Run: headless pygame with SDL's dummy video driver; simulated clock (each Clock.tick advances the game by its frame time, no real sleeping); random seed 0; keys injected as events and as key.get_pressed() state; mouse plan: one left click at the window centre at the start of phase 2, then a move to the lower-right quarter at the start of phase 3.
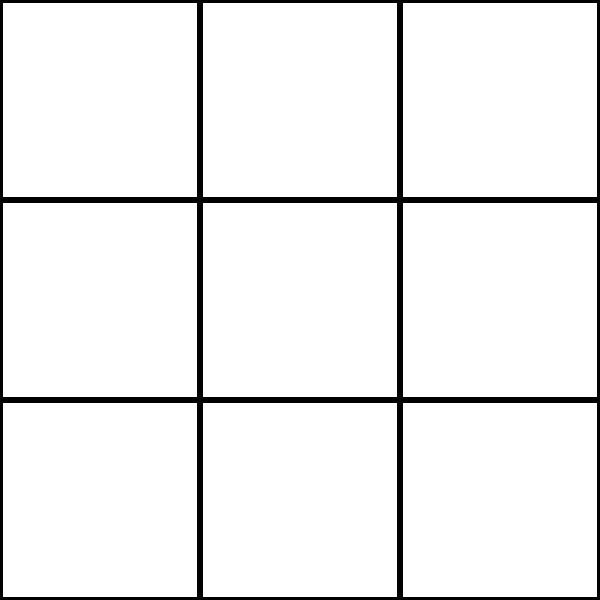
Frame 1 of 4 · flips 1–60 · no input
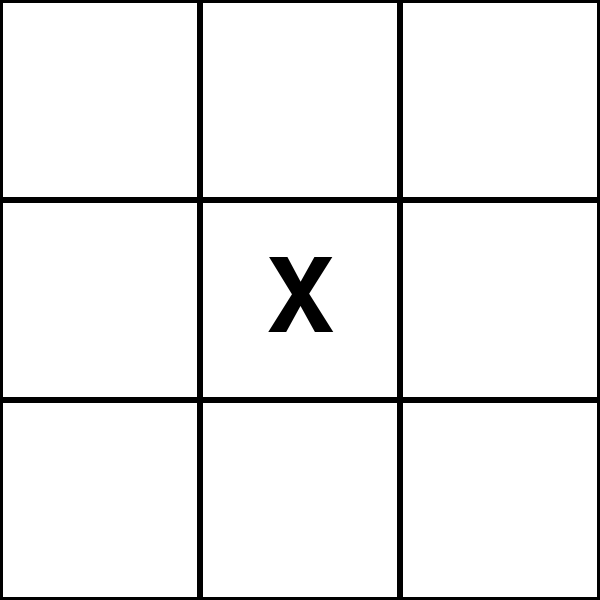
Frame 2 of 4 · flips 61–180 · clicked the window centre · tapped SPACE, RETURN · held RIGHT (→), D
Frame 3 of 4 · flips 181–300 · moved the mouse to the lower-right quarter · held DOWN (↓), S · screen unchanged from frame 2, image omitted
Frame 4 of 4 · flips 301–420 · held LEFT (←), A, UP (↑), W · screen unchanged from frame 3, image omitted

The pygame program that drew these frames:

import pygame

# --- Initialisation de Pygame ---
pygame.init()

# --- Configuration de la fenêtre ---
LARGEUR_ECRAN = 600
HAUTEUR_ECRAN = 600
DIMENSION_CASE = LARGEUR_ECRAN // 3 # Chaque case aura une dimension de 200x200 pour un 3x3
TITRE_FENETRE = "Tic-Tac-Toe Clicable"

screen = pygame.display.set_mode((LARGEUR_ECRAN, HAUTEUR_ECRAN))
pygame.display.set_caption(TITRE_FENETRE)

# --- Couleurs ---
BLANC = (255, 255, 255)
NOIR = (0, 0, 0)
GRIS_CLAIR = (200, 200, 200)

# --- Initialisation du plateau (similaire à votre dictionnaire Cases) ---
# Nous allons stocker les objets Rect de Pygame pour chaque case,
# ce qui facilite la détection des clics.
board_rects = {} # Dictionnaire pour stocker les objets Rect et les associer aux numéros de case
# Les valeurs de Cases sont des espaces " " initialement
Cases = {1: " ", 2: " ", 3: " ", 4: " ", 5: " ", 6: " ", 7: " ", 8: " ", 9: " "}

# --- Fonction pour dessiner le plateau ---
def draw_board():
    screen.fill(BLANC) # Fond blanc

    for i in range(3):
        for j in range(3):
            # Calcul des coordonnées x, y du coin supérieur gauche de la case
            x = j * DIMENSION_CASE
            y = i * DIMENSION_CASE
            
            # Calcul du numéro de la case (1 à 9)
            cell_number = i * 3 + j + 1

            # Création de l'objet Rect pour la case
            # Un Rect prend (x, y, largeur, hauteur)
            rect = pygame.Rect(x, y, DIMENSION_CASE, DIMENSION_CASE)
            board_rects[cell_number] = rect # Stocke le Rect dans notre dictionnaire

            # Dessiner le contour de la case
            pygame.draw.rect(screen, NOIR, rect, 3) # Le '3' est l'épaisseur du trait

            # Afficher le contenu de la case (X, O, ou vide)
            if Cases[cell_number] != " ":
                font = pygame.font.Font(None, 150) # Crée une police
                text_surface = font.render(Cases[cell_number], True, NOIR) # Rend le texte
                text_rect = text_surface.get_rect(center=rect.center) # Centre le texte dans la case
                screen.blit(text_surface, text_rect) # Affiche le texte


# --- Boucle de jeu principale ---
running = True
player_turn = "X" # On commence avec le joueur X

while running:
    for event in pygame.event.get():
        if event.type == pygame.QUIT:
            running = False
        
        # --- Détection d'un clic de souris ---
        if event.type == pygame.MOUSEBUTTONDOWN:
            if event.button == 1: # Clic gauche de la souris
                mouse_x, mouse_y = event.pos # Coordonnées du clic

                # Parcourir nos rectangles de cases pour voir lequel a été cliqué
                for cell_number, rect in board_rects.items():
                    if rect.collidepoint(mouse_x, mouse_y): # Vérifie si le clic est dans ce rectangle
                        if Cases[cell_number] == " ": # Si la case est vide
                            Cases[cell_number] = player_turn # Place le symbole du joueur actuel
                            print(f"Case {cell_number} cliquée par {player_turn}")
                            
                            # Changer de joueur pour le prochain tour
                            if player_turn == "X":
                                player_turn = "O"
                            else:
                                player_turn = "X"
                            
                            # Ici, vous appelleriez vos fonctions CheckWinCondition()
                            # ou CheckGameStatus() pour voir si le jeu est terminé.
                            # Par exemple:
                            # status = CheckGameStatus(Cases, "X", "O")
                            # if status is not None:
                            #     print(f"Jeu terminé! Statut: {status}")
                            #     running = False # Arrête la boucle de jeu
                        else:
                            print(f"Case {cell_number} déjà prise.")
                        break # Un clic ne peut être que dans une seule case, donc on peut sortir de la boucle

    # --- Dessin du plateau et mise à jour de l'affichage ---
    draw_board() # Redessine tout le plateau à chaque frame
    pygame.display.flip()

# --- Quitter Pygame ---
pygame.quit()
print("Jeu fermé.")
